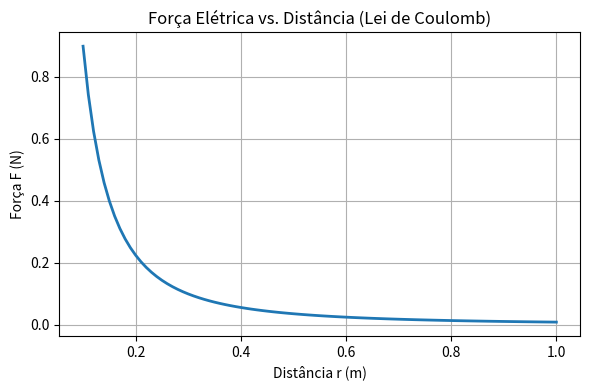

Python code for this plot:
import matplotlib.pyplot as plt

# Constantes físicas (mesmos valores do relatório em LaTeX)
k = 8.99e9   # N·m²/C²
q1 = 1e-6    # 1 µC
q2 = 1e-6    # 1 µC

# Distâncias de 0,10 m até 1,00 m (passo de 0,01 m)
distancias = [0.10 + i * 0.01 for i in range(91)]
forcas = [k * abs(q1 * q2) / (r ** 2) for r in distancias]

plt.figure(figsize=(6, 4))
plt.plot(distancias, forcas, color="tab:blue", linewidth=2)
plt.title("Força Elétrica vs. Distância (Lei de Coulomb)")
plt.xlabel("Distância r (m)")
plt.ylabel("Força F (N)")
plt.grid(True)
plt.tight_layout()
plt.savefig("forca_coulomb.png", dpi=150)
print("Gráfico salvo em forca_coulomb.png!")
